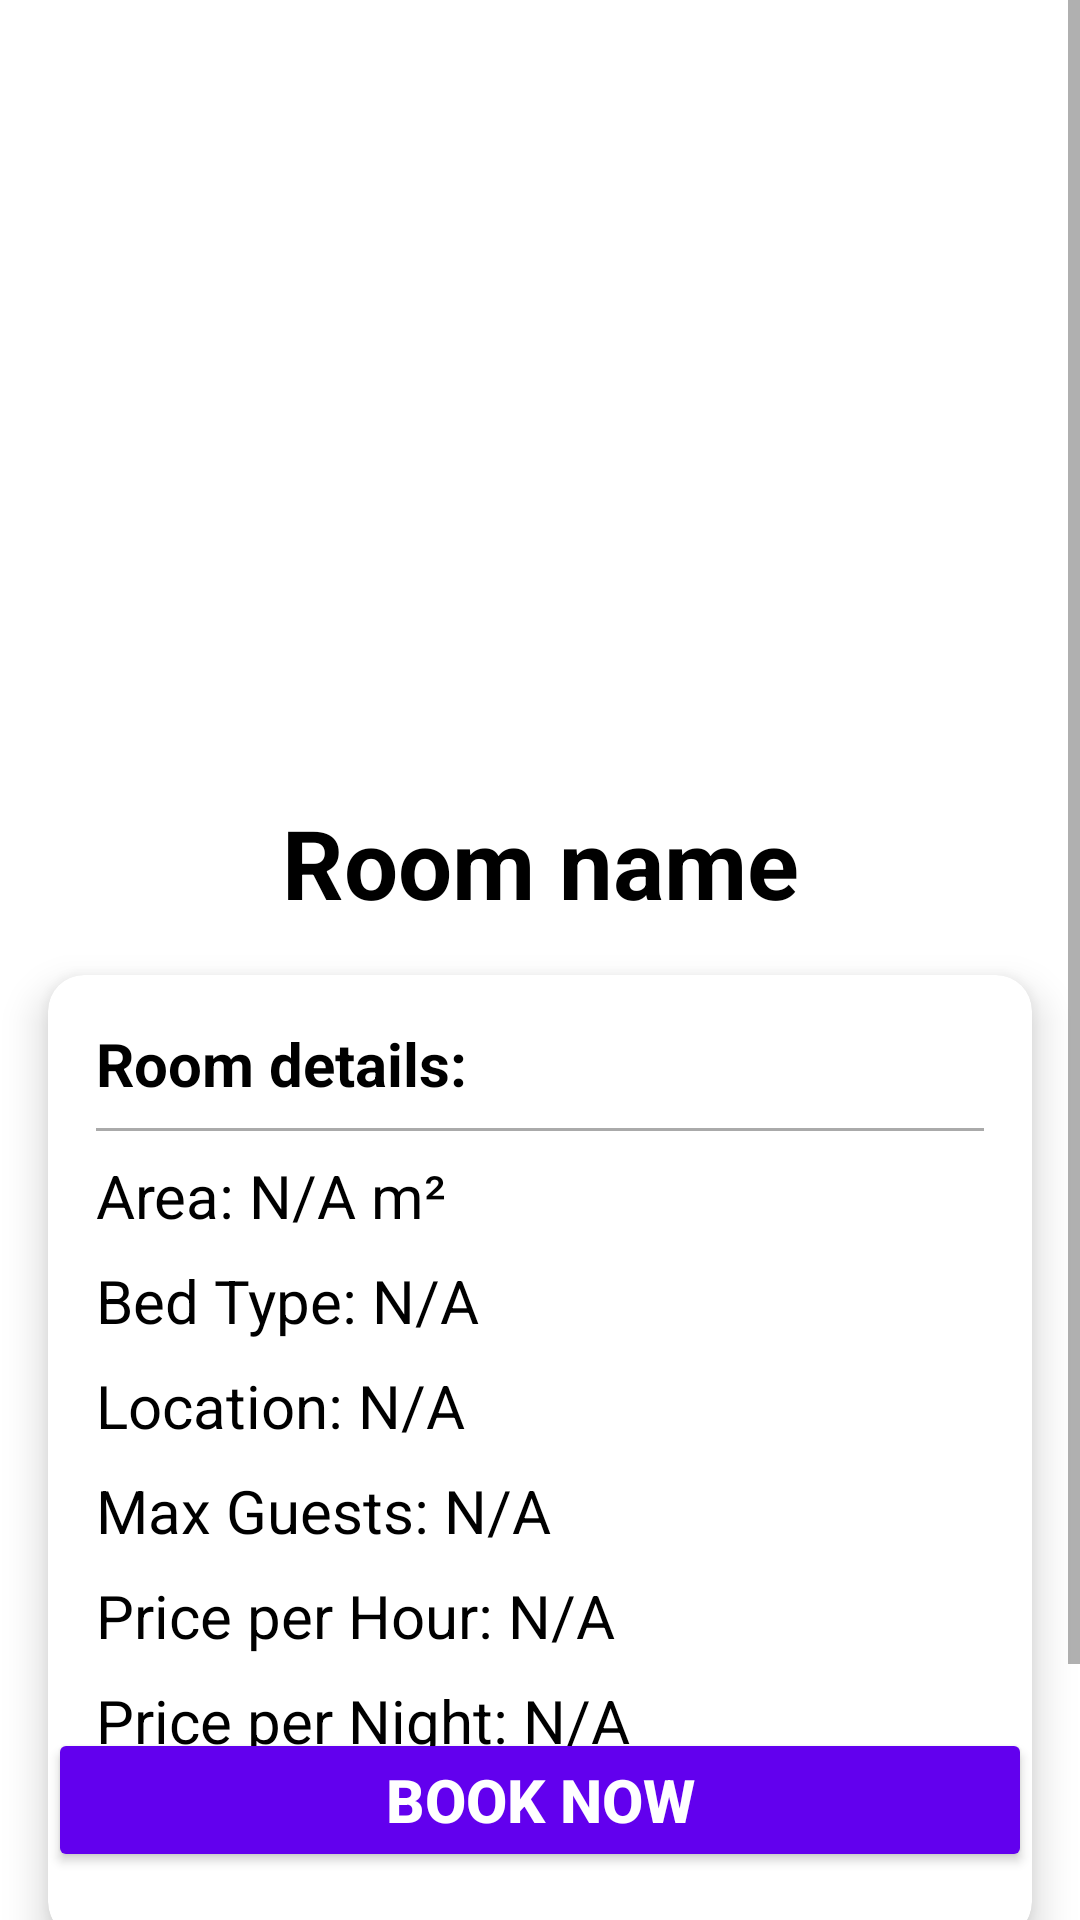

Write the Android layout XML for this screen, with the resource values it uses.
<!-- AndroidManifest.xml: application theme Theme.HotelBookingApp -->
<!-- res/layout/fragment_room_detail.xml -->
<?xml version="1.0" encoding="utf-8"?>
<FrameLayout
    xmlns:android="http://schemas.android.com/apk/res/android"
    android:layout_width="match_parent"
    android:layout_height="match_parent"
    android:background="@android:color/white">

    <ScrollView
        android:layout_width="match_parent"
        android:layout_height="match_parent"
        android:paddingBottom="80dp"
        android:clipToPadding="false">

        <androidx.constraintlayout.widget.ConstraintLayout
            xmlns:app="http://schemas.android.com/apk/res-auto"
            xmlns:tools="http://schemas.android.com/tools"
            android:layout_width="match_parent"
            android:layout_height="wrap_content">

            
            <androidx.viewpager2.widget.ViewPager2
                android:id="@+id/viewPagerImages"
                android:layout_width="0dp"
                android:layout_height="250dp"
                app:layout_constraintEnd_toEndOf="parent"
                app:layout_constraintStart_toStartOf="parent"
                app:layout_constraintTop_toTopOf="parent" />

            
            <TextView
                android:id="@+id/tvRoomName"
                android:layout_width="0dp"
                android:layout_height="wrap_content"
                android:layout_marginTop="16dp"
                android:text="Room name"
                android:textSize="32sp"
                android:textStyle="bold"
                android:textColor="@android:color/black"
                android:textAlignment="center"
                app:layout_constraintTop_toBottomOf="@id/viewPagerImages"
                app:layout_constraintStart_toStartOf="parent"
                app:layout_constraintEnd_toEndOf="parent" />

            
            <androidx.cardview.widget.CardView
                android:layout_width="0dp"
                android:layout_height="wrap_content"
                android:layout_margin="16dp"
                app:cardCornerRadius="12dp"
                app:cardElevation="8dp"
                app:layout_constraintTop_toBottomOf="@id/tvRoomName"
                app:layout_constraintStart_toStartOf="parent"
                app:layout_constraintEnd_toEndOf="parent">

                <LinearLayout
                    android:layout_width="match_parent"
                    android:layout_height="wrap_content"
                    android:orientation="vertical"
                    android:padding="16dp">

                    
                    <TextView
                        android:id="@+id/tvRoomDetail"
                        android:layout_width="wrap_content"
                        android:layout_height="wrap_content"
                        android:paddingBottom="8dp"
                        android:text="Room details:"
                        android:textSize="20sp"
                        android:textStyle="bold" />

                    <View
                        android:layout_width="match_parent"
                        android:layout_height="1dp"
                        android:layout_marginBottom="8dp"
                        android:background="@android:color/darker_gray" />

                    <TextView
                        android:id="@+id/tvArea"
                        android:layout_width="wrap_content"
                        android:layout_height="wrap_content"
                        android:paddingBottom="8dp"
                        android:text="Area: N/A m²"
                        android:textSize="20sp" />

                    <TextView
                        android:id="@+id/tvBedType"
                        android:layout_width="wrap_content"
                        android:layout_height="wrap_content"
                        android:paddingBottom="8dp"
                        android:text="Bed Type: N/A"
                        android:textSize="20sp" />

                    <TextView
                        android:id="@+id/tvLocation"
                        android:layout_width="wrap_content"
                        android:layout_height="wrap_content"
                        android:paddingBottom="8dp"
                        android:text="Location: N/A"
                        android:textSize="20sp" />

                    <TextView
                        android:id="@+id/tvMaxGuests"
                        android:layout_width="wrap_content"
                        android:layout_height="wrap_content"
                        android:paddingBottom="8dp"
                        android:text="Max Guests: N/A"
                        android:textSize="20sp" />

                    <TextView
                        android:id="@+id/tvPricePerHour"
                        android:layout_width="wrap_content"
                        android:layout_height="wrap_content"
                        android:paddingBottom="8dp"
                        android:text="Price per Hour: N/A"
                        android:textSize="20sp" />

                    <TextView
                        android:id="@+id/tvPricePerNight"
                        android:layout_width="wrap_content"
                        android:layout_height="wrap_content"
                        android:paddingBottom="8dp"
                        android:text="Price per Night: N/A"
                        android:textSize="20sp" />

                    <TextView
                        android:id="@+id/tvUtilities"
                        android:layout_width="wrap_content"
                        android:layout_height="wrap_content"
                        android:paddingBottom="8dp"
                        android:text="Utilities: N/A"
                        android:textSize="20sp" />
                </LinearLayout>
            </androidx.cardview.widget.CardView>

        </androidx.constraintlayout.widget.ConstraintLayout>
    </ScrollView>

    
    <Button
        android:id="@+id/btnBookNow"
        android:layout_width="match_parent"
        android:layout_height="wrap_content"
        android:layout_gravity="bottom"
        android:layout_margin="16dp"
        android:backgroundTint="@color/colorPrimary"
        android:text="Book Now"
        android:textColor="@android:color/white"
        android:textSize="20sp"
        android:textStyle="bold" />

</FrameLayout>
<!-- resources referenced by this layout -->
<resources>
  <color name="colorPrimary">@color/purple_500</color>
  <style name="Theme.HotelBookingApp" parent="Theme.MaterialComponents.Light.NoActionBar">
          
          <item name="colorPrimary">@color/colorPrimary</item>
          <item name="colorPrimaryVariant">@color/purple_700</item>
          <item name="colorOnPrimary">@color/black</item>
          
          <item name="colorSecondary">@color/teal_200</item>
          <item name="colorSecondaryVariant">@color/teal_700</item>
          <item name="colorOnSecondary">@color/black</item>
          <item name="android:textColor">@color/black</item>
  
          
          <item name="android:windowTranslucentStatus">false</item>
          <item name="android:statusBarColor">@android:color/transparent</item>
          
      </style>
  <color name="purple_500">#FF6200EE</color>
  <color name="purple_700">#FF3700B3</color>
  <color name="black">#FF000000</color>
  <color name="teal_200">#FF03DAC5</color>
  <color name="teal_700">#FF018786</color>
</resources>
